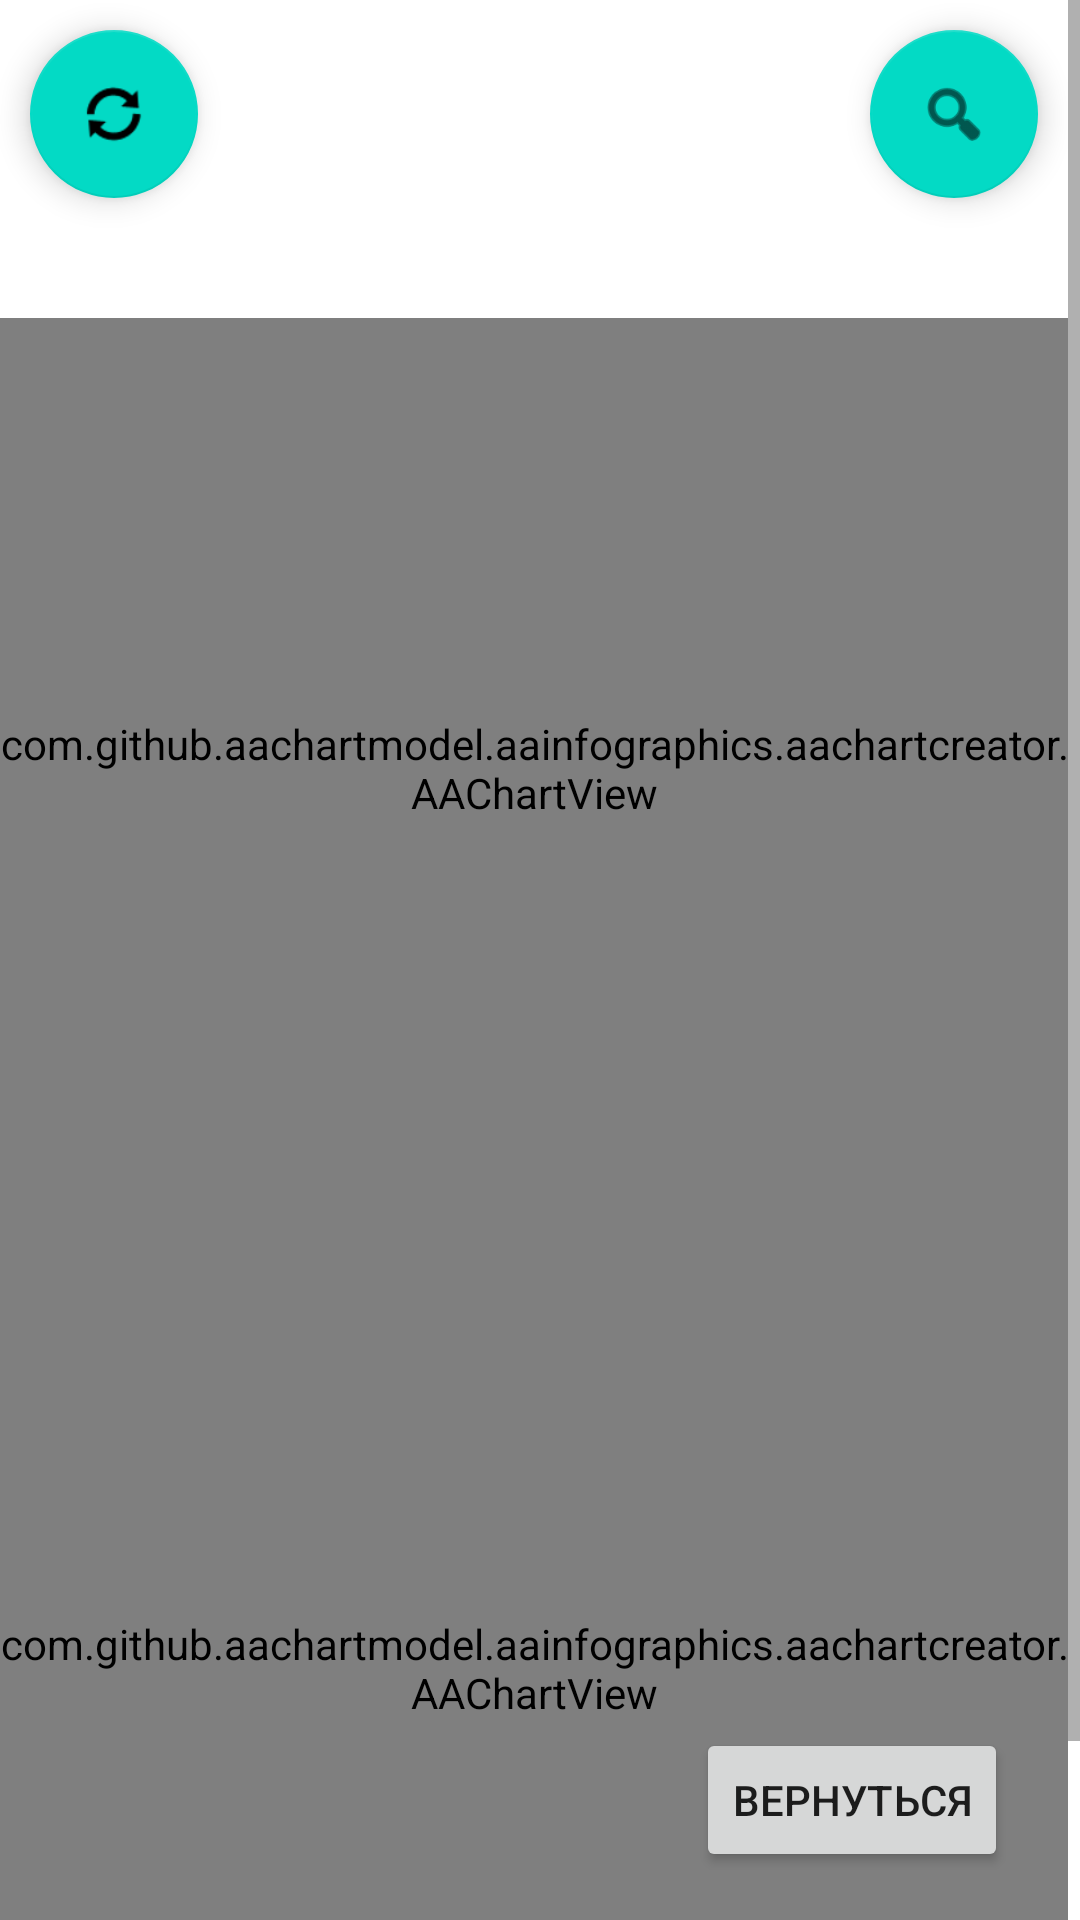

Layout XML and referenced resources for this Android screen:
<!-- AndroidManifest.xml: application theme Theme.MainDataBaseProject -->
<!-- res/layout/activity_monitoring.xml -->
<?xml version="1.0" encoding="utf-8"?>
<androidx.constraintlayout.widget.ConstraintLayout xmlns:android="http://schemas.android.com/apk/res/android"
    xmlns:app="http://schemas.android.com/apk/res-auto"
    xmlns:tools="http://schemas.android.com/tools"
    android:layout_width="match_parent"
    android:layout_height="match_parent"
    tools:context=".MainActivity">

    <Button
        android:id="@+id/backmainmenu"
        android:layout_width="wrap_content"
        android:layout_height="wrap_content"
        android:layout_marginEnd="24dp"
        android:layout_marginBottom="16dp"
        android:text="Вернуться"
        app:layout_constraintBottom_toBottomOf="@+id/scrollView2"
        app:layout_constraintEnd_toEndOf="parent" />

    <ScrollView
        android:id="@+id/scrollView2"
        android:layout_width="fill_parent"
        android:layout_height="fill_parent"
        android:fillViewport="true"
        android:scrollbarStyle="insideInset"
        android:scrollbars="vertical"
        tools:ignore="MissingConstraints"
        tools:visibility="visible">

        <LinearLayout
            android:layout_width="match_parent"
            android:layout_height="wrap_content"
            android:orientation="vertical">

            <androidx.constraintlayout.widget.ConstraintLayout
                android:layout_width="match_parent"
                android:layout_height="wrap_content"
                android:orientation="horizontal">

                <com.google.android.material.floatingactionbutton.FloatingActionButton
                    android:id="@+id/floatingActionButton2"
                    android:layout_width="wrap_content"
                    android:layout_height="wrap_content"
                    android:layout_margin="10dp"
                    android:layout_marginEnd="24dp"
                    android:layout_marginBottom="8dp"
                    android:clickable="true"
                    app:layout_constraintBottom_toBottomOf="parent"
                    app:layout_constraintEnd_toEndOf="parent"
                    app:layout_constraintTop_toTopOf="parent"
                    app:srcCompat="@android:drawable/ic_menu_search"
                    tools:ignore="SpeakableTextPresentCheck" />

                <com.google.android.material.floatingactionbutton.FloatingActionButton
                    android:id="@+id/floatingActionButton1"
                    android:layout_width="wrap_content"
                    android:layout_height="wrap_content"
                    android:layout_margin="10dp"
                    android:layout_marginStart="24dp"
                    android:layout_marginBottom="8dp"
                    android:clickable="true"
                    app:layout_constraintBottom_toBottomOf="parent"
                    app:layout_constraintStart_toStartOf="parent"
                    app:layout_constraintTop_toTopOf="parent"
                    app:srcCompat="@android:drawable/ic_popup_sync"
                    tools:ignore="SpeakableTextPresentCheck" />

            </androidx.constraintlayout.widget.ConstraintLayout>

            <com.github.aachartmodel.aainfographics.aachartcreator.AAChartView
                android:id="@+id/aa_chart_view2"
                android:layout_width="match_parent"
                android:layout_height="300dp"
                android:layout_marginTop="30dp">

            </com.github.aachartmodel.aainfographics.aachartcreator.AAChartView>


            <com.github.aachartmodel.aainfographics.aachartcreator.AAChartView
                android:id="@+id/aa_chart_view"
                android:layout_width="match_parent"
                android:layout_height="300dp">

            </com.github.aachartmodel.aainfographics.aachartcreator.AAChartView>

        </LinearLayout>
    </ScrollView>

</androidx.constraintlayout.widget.ConstraintLayout>
<!-- resources referenced by this layout -->
<resources>
  <style name="Theme.MainDataBaseProject" parent="Theme.MaterialComponents.DayNight.DarkActionBar">
          
          <item name="colorPrimary">@color/purple_500</item>
          <item name="colorPrimaryVariant">@color/purple_700</item>
          <item name="colorOnPrimary">@color/white</item>
          
          <item name="colorSecondary">@color/teal_200</item>
          <item name="colorSecondaryVariant">@color/teal_700</item>
          <item name="colorOnSecondary">@color/black</item>
  
          
          <item name="android:statusBarColor" tools:targetApi="l">?attr/colorPrimaryVariant</item>
          
      </style>
  <!-- not gathered from this repository: default colours our renderer supplied (Android Studio template values) -->
  <color name="purple_500">#FF6200EE</color>
  <color name="purple_700">#FF3700B3</color>
  <color name="teal_200">#FF03DAC5</color>
  <color name="teal_700">#FF018786</color>
  <color name="black">#FF000000</color>
  <color name="white">#FFFFFFFF</color>
</resources>
